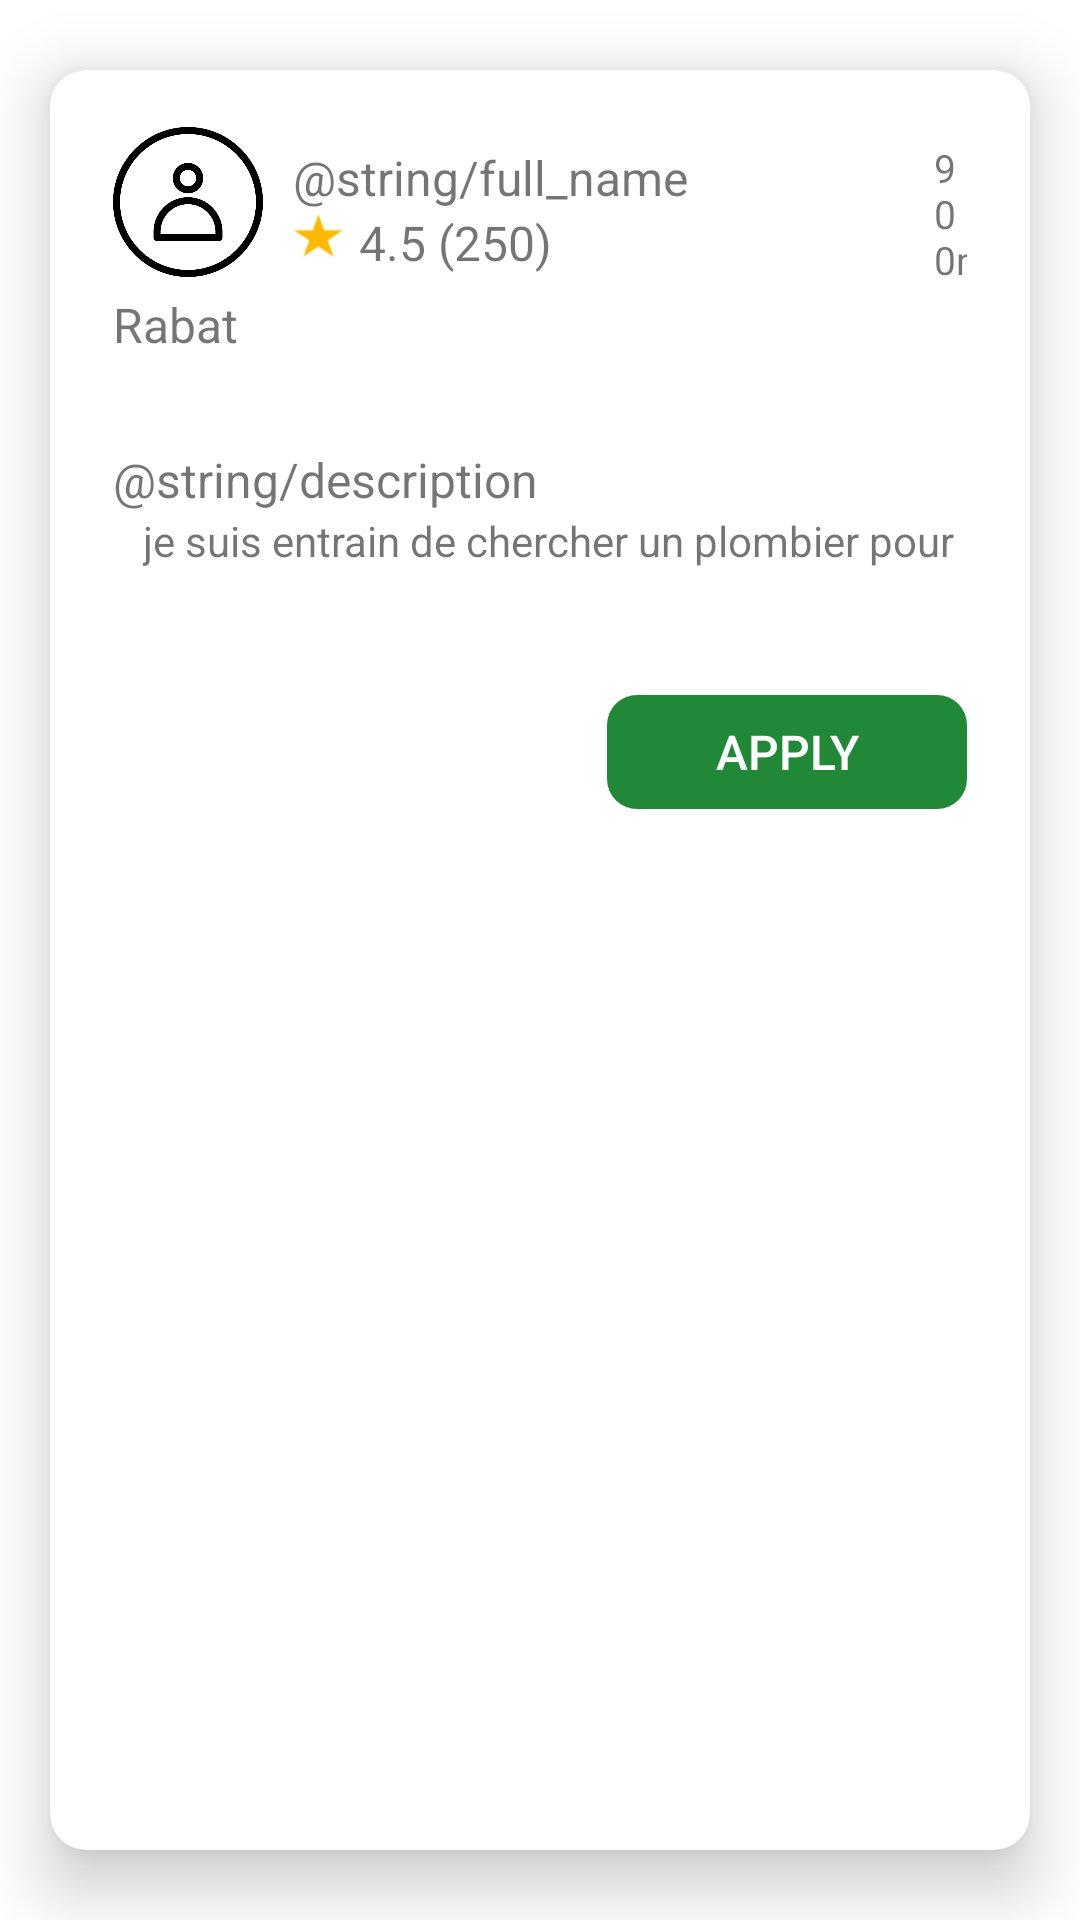

Android layout source for this screen:
<!-- AndroidManifest.xml: application theme Theme.BRICOLI -->
<!-- res/layout/annoucement_cell_layout.xml -->
<?xml version="1.0" encoding="utf-8"?>
<androidx.cardview.widget.CardView
    xmlns:android="http://schemas.android.com/apk/res/android"
    xmlns:app="http://schemas.android.com/apk/res-auto"
    android:layout_width="match_parent"
    android:layout_height="wrap_content"
    android:elevation="12dp"
    app:cardCornerRadius="12dp"
    app:cardElevation="13dp"
    app:cardUseCompatPadding="true">
    <LinearLayout
        android:layout_width="match_parent"
        android:layout_height="match_parent"
        android:orientation="vertical">
        <LinearLayout
            android:layout_width="match_parent"
            android:layout_height="wrap_content"
            android:layout_marginLeft="21dp"
            android:layout_marginRight="21dp"
            android:orientation="horizontal">

            <RelativeLayout
                android:layout_width="wrap_content"
                android:layout_height="match_parent"
                android:layout_gravity="start">

                <ImageView
                    android:id="@+id/photo"
                    android:layout_width="50dp"
                    android:layout_height="50dp"
                    android:layout_alignParentTop="true"
                    android:layout_marginTop="19dp"
                    android:src="@drawable/photo">

                </ImageView>

                <RelativeLayout
                    android:layout_width="wrap_content"
                    android:layout_height="wrap_content"
                    android:layout_marginLeft="10dp"
                    android:layout_marginTop="25dp"
                    android:layout_toRightOf="@+id/photo">

                    <TextView
                        android:id="@+id/fullName"
                        android:layout_width="wrap_content"
                        android:layout_height="wrap_content"
                        android:layout_alignParentTop="true"
                        android:textSize="16sp"
                        android:text="@string/full_name" />

                    <ImageView
                        android:id="@+id/star"
                        android:layout_width="17dp"
                        android:layout_height="17dp"
                        android:layout_below="@id/fullName"
                        android:src="@drawable/star" />

                    <TextView
                        android:id="@+id/rating"
                        android:layout_width="wrap_content"
                        android:layout_height="wrap_content"
                        android:layout_below="@id/fullName"
                        android:layout_toRightOf="@id/star"
                        android:layout_marginLeft="5dp"
                        android:textSize="16sp"
                        android:text="4.5 (250)" />

                </RelativeLayout>

                <TextView
                    android:id="@+id/city"
                    android:layout_width="wrap_content"
                    android:layout_height="wrap_content"
                    android:layout_below="@+id/photo"
                    android:layout_marginTop="5dp"
                    android:textSize="16sp"
                    android:text="Rabat" />

            </RelativeLayout>
            <LinearLayout
                android:layout_width="wrap_content"
                android:layout_height="match_parent"
                android:layout_marginStart="82dp"
                android:gravity="center"
                android:layout_gravity="end"
                android:orientation="vertical">
                <TextView
                    android:id="@+id/distance"
                    android:layout_width="wrap_content"
                    android:layout_height="wrap_content"
                    android:textSize="13sp"
                    android:text="900m">
                </TextView>

            </LinearLayout>

        </LinearLayout>
        <LinearLayout
            android:layout_width="match_parent"
            android:layout_height="wrap_content"
            android:layout_marginLeft="21dp"
            android:layout_marginRight="21dp"
            android:layout_marginTop="30dp"
            android:orientation="vertical">
            <TextView
                android:layout_width="match_parent"
                android:layout_height="wrap_content"
                android:textSize="16sp"
                android:text="@string/description">

            </TextView>
            <TextView
                android:id="@+id/description"
                android:layout_width="match_parent"
                android:layout_height="wrap_content"
                android:layout_marginLeft="10dp"
                android:textSize="14sp"
                android:text="je suis entrain de chercher un plombier pour ">

            </TextView>

        </LinearLayout>
        <LinearLayout
            android:layout_width="match_parent"
            android:layout_height="wrap_content"
            android:layout_marginLeft="21dp"
            android:layout_marginRight="21dp"
            android:layout_marginTop="42dp"
            android:layout_marginBottom="12dp"
            android:layoutDirection="rtl"
            android:orientation="horizontal">
            <android.widget.Button
                android:id="@+id/bid_button"
                android:layout_width="120dp"
                android:layout_height="38dp"
                android:textSize="16sp"
                android:focusable="true"
                android:textColor="@color/white"
                android:backgroundTint="@color/green"
                android:background="@drawable/apply_button_shape"
                android:text="Apply">

            </android.widget.Button>
        </LinearLayout>
    </LinearLayout>
</androidx.cardview.widget.CardView>
<!-- resources referenced by this layout -->
<resources>
  <color name="green">#218838</color>
  <color name="white">#FFFFFFFF</color>
  <!-- drawable apply_button_shape (drawable) -->
  <?xml version="1.0" encoding="utf-8"?>
  <shape xmlns:android="http://schemas.android.com/apk/res/android"
      android:shape="rectangle" android:padding="10dp">
      
      <corners android:radius="10dp"/>
  </shape>
  <!-- drawable photo: png bitmap (drawable, 18878 bytes) -->
  <!-- drawable star: jpg bitmap (drawable, 9689 bytes) -->
  <string name="description">وصف :</string>
  <string name="full_name">الاسم الكامل</string>
  <style name="Theme.BRICOLI" parent="Theme.MaterialComponents.DayNight.DarkActionBar">
          
          <item name="colorPrimary">@color/purple_500</item>
          <item name="colorPrimaryVariant">@color/purple_700</item>
          <item name="colorOnPrimary">@color/white</item>
          
          <item name="colorSecondary">@color/teal_200</item>
          <item name="colorSecondaryVariant">@color/teal_700</item>
          <item name="colorOnSecondary">@color/black</item>
          
          <item name="android:statusBarColor">?attr/colorPrimaryVariant</item>
          
      </style>
  <color name="purple_500">#FF6200EE</color>
  <color name="purple_700">#FF3700B3</color>
  <color name="teal_200">#FF03DAC5</color>
  <color name="teal_700">#FF018786</color>
  <color name="black">#FF000000</color>
</resources>
